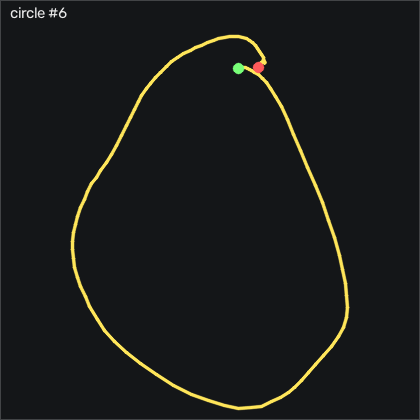

Data behind this chart, as committed beside it:
t_s, ax, ay, az, gx, gy, gz, seq
0.00000, -0.755, -0.269, 0.553, 5.605, -4.585, 0.3741, 37140
0.01000, -0.751, -0.277, 0.559, 6.337, -4.067, 0.4652, 37141
0.02000, -0.723, -0.274, 0.557, 7.312, -3.823, 0.3741, 37142
0.03000, -0.703, -0.282, 0.558, 8.318, -2.603, -0.2668, 37143
0.04000, -0.703, -0.298, 0.565, 9.568, -0.3174, -0.5718, 37144
0.05000, -0.706, -0.302, 0.566, 11.55, 2.214, -0.4189, 37145
0.06000, -0.706, -0.317, 0.571, 13.47, 3.982, -0.9678, 37146
0.07000, -0.699, -0.345, 0.573, 15.7, 5.72, -2.797, 37147
0.08100, -0.667, -0.355, 0.571, 19.08, 7.488, -4.565, 37148
0.09000, -0.625, -0.365, 0.567, 22.83, 10.69, -6.273, 37149
0.1, -0.599, -0.37, 0.562, 26.55, 15.96, -8.193, 37150
0.11, -0.561, -0.354, 0.547, 30.48, 22, -8.925, 37151
0.121, -0.469, -0.369, 0.531, 33.41, 28.89, -10.57, 37152
0.13, -0.342, -0.393, 0.504, 36.18, 38.52, -15.08, 37153
0.14, -0.293, -0.391, 0.486, 40.3, 54.38, -19.99, 37154
0.15, -0.294, -0.414, 0.478, 44.14, 72.76, -23.53, 37155
0.16, -0.311, -0.434, 0.459, 48.78, 91.18, -25.6, 37156
0.17, -0.422, -0.378, 0.416, 55.09, 111.6, -25.97, 37157
0.18, -0.532, -0.329, 0.393, 59.05, 129.4, -27.16, 37158
0.19, -0.627, -0.302, 0.347, 60.73, 142.1, -29.47, 37159
0.2, -0.766, -0.229, 0.338, 63.29, 152.3, -25.54, 37160
0.21, -0.886, -0.1, 0.291, 65.24, 158, -14.26, 37161
0.22, -0.92, -0.03800, 0.268, 61.89, 158.7, -4.992, 37162
0.23, -0.988, 0.00700, 0.26, 56.03, 156.9, 0.7391, 37163
0.24, -1.076, 0.07900, 0.252, 50.15, 153.7, 5.8, 37164
0.251, -1.16, 0.121, 0.218, 42.37, 146.2, 8.422, 37165
0.26, -1.166, 0.121, 0.21, 32.53, 133.4, 5.496, 37166
0.27, -1.105, 0.09600, 0.206, 22.56, 119.9, -2.401, 37167
0.28, -1.116, 0.128, 0.199, 14.35, 110.1, -9.992, 37168
0.291, -1.079, 0.206, 0.169, 5.422, 101.4, -14.08, 37169
0.3, -1.013, 0.297, 0.126, -7.352, 93.37, -16.09, 37170
0.31, -0.972, 0.314, 0.111, -25.58, 88.34, -20.02, 37171
0.32, -0.936, 0.17, 0.105, -46.35, 84.77, -23.53, 37172
0.33, -0.934, -0.03500, 0.123, -62.26, 82.24, -26.39, 37173
0.34, -0.998, -0.253, 0.143, -70.55, 81.66, -29.53, 37174
0.35, -1.092, -0.431, 0.151, -70.92, 80.48, -31.7, 37175
0.36, -1.151, -0.41, 0.141, -65.01, 75.02, -28.96, 37176
0.37, -1.186, -0.312, 0.121, -59.52, 68.04, -21.91, 37177
0.381, -1.129, -0.203, 0.08400, -58.57, 58.22, -14.02, 37178
0.39, -1.027, -0.13, 0.04900, -62.6, 48.43, -10.78, 37179
0.4, -0.998, -0.117, 0.02400, -69.4, 42.52, -10.08, 37180
0.41, -1.063, -0.03500, 0.01700, -75.61, 39.16, -8.285, 37181
0.421, -1.223, 0.06500, -0.01300, -84.03, 32.82, -9.931, 37182
0.43, -1.358, 0.124, -0.05700, -97.02, 18.98, -10.69, 37183
0.44, -1.418, 0.116, -0.07100, -112.9, 0.4756, -7.858, 37184
0.45, -1.4, 0.07000, -0.101, -128.7, -21.29, -2.431, 37185
0.46, -1.407, -0.04100, -0.113, -142.7, -41.14, 2.874, 37186
0.47, -1.334, -0.203, -0.108, -152.7, -61.48, 8.636, 37187
0.48, -1.171, -0.34, -0.09100, -155.8, -79.98, 15.04, 37188
0.49, -1.043, -0.52, -0.05300, -152.9, -91.14, 16.84, 37189
0.5, -0.925, -0.682, 0.04000, -142.5, -97.51, 16.2, 37190
0.51, -0.86, -0.738, 0.1, -124.5, -98.91, 14.76, 37191
0.52, -0.857, -0.719, 0.115, -103.8, -98.37, 7.782, 37192
0.53, -0.891, -0.641, 0.133, -84.85, -99.07, -2.065, 37193
0.54, -0.897, -0.604, 0.128, -69.91, -100, -9.687, 37194
0.551, -0.842, -0.568, 0.134, -57.72, -100.7, -10.75, 37195
0.56, -0.832, -0.543, 0.146, -47.38, -95.99, -4.413, 37196
0.57, -0.865, -0.542, 0.182, -38.57, -89.01, 4.886, 37197
0.58, -0.877, -0.547, 0.205, -30.46, -84.95, 12.33, 37198
0.591, -0.869, -0.553, 0.229, -22.57, -82.42, 15.83, 37199
... 70 more rows
